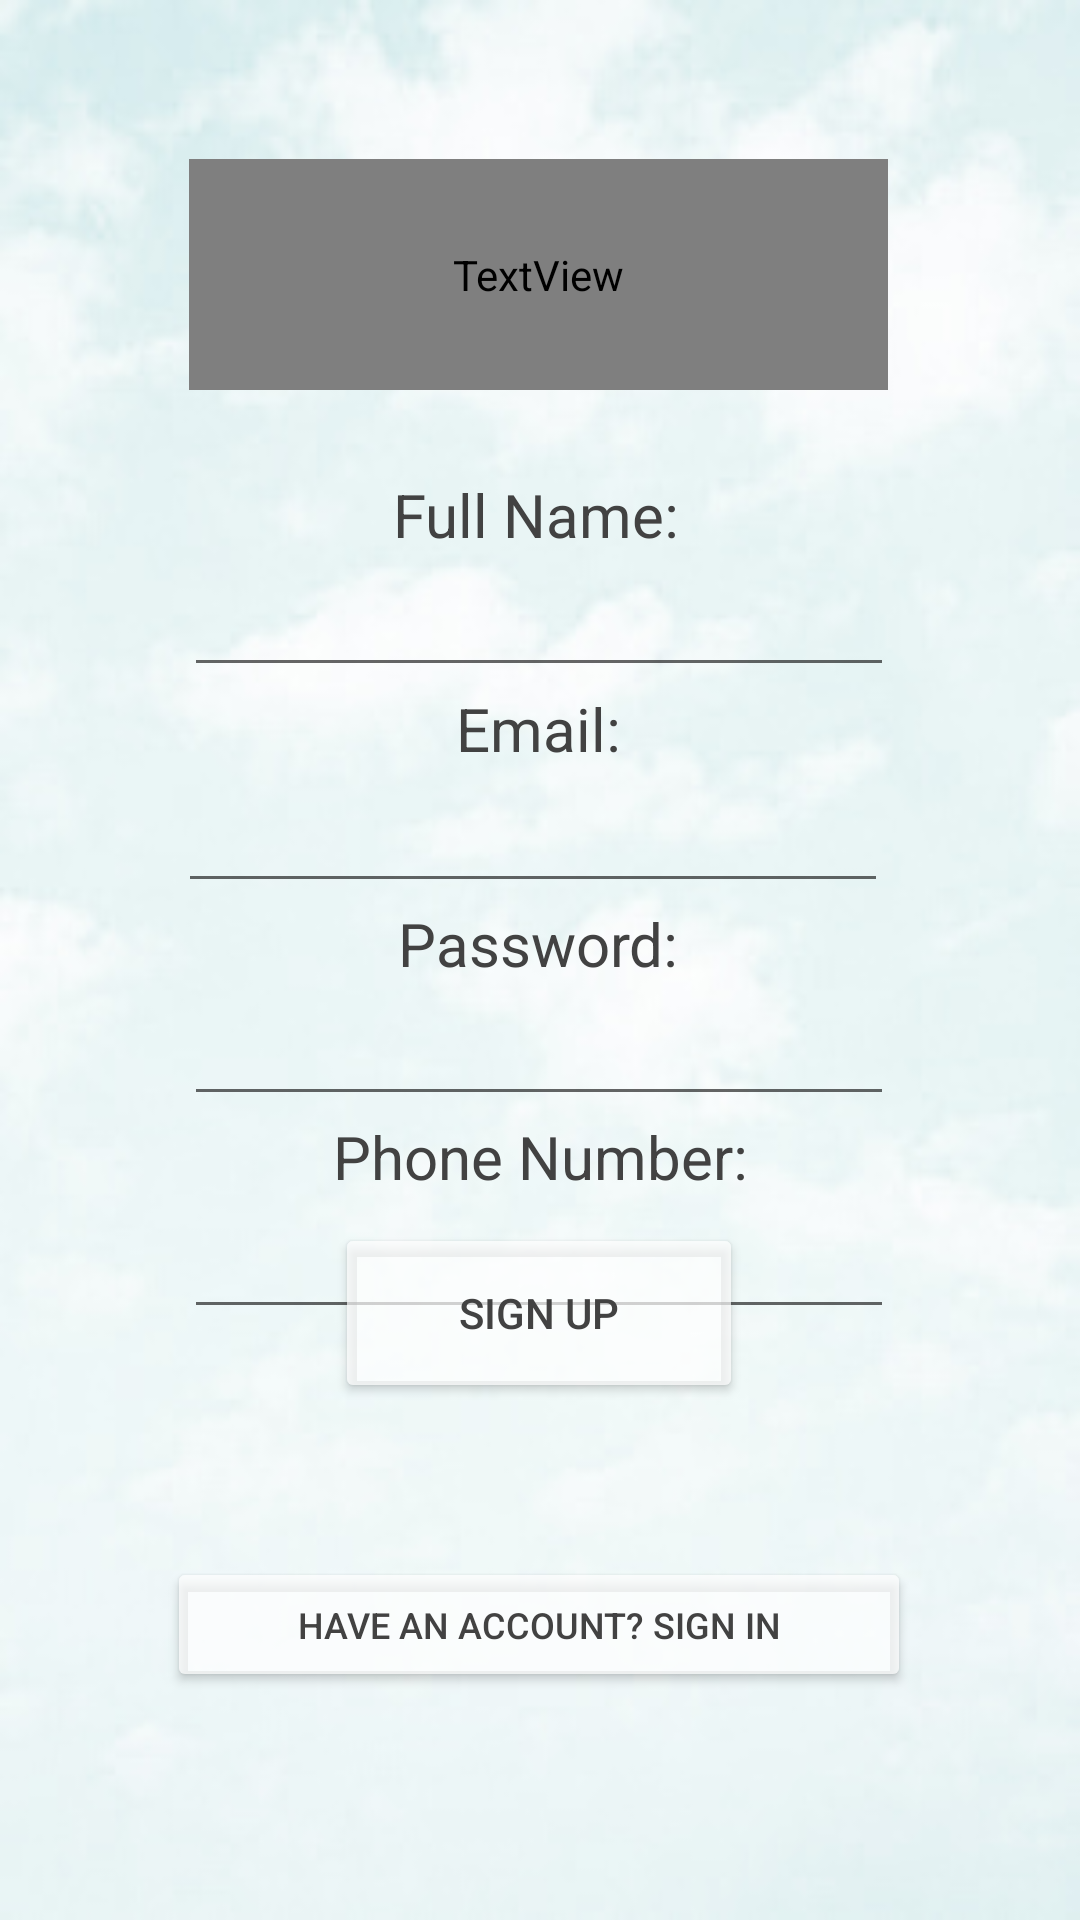

The Android layout XML behind this screen, and the referenced resources:
<!-- AndroidManifest.xml: application theme Theme.Gmach4U -->
<!-- res/layout/activity_client_register.xml -->
<?xml version="1.0" encoding="utf-8"?>
<androidx.constraintlayout.widget.ConstraintLayout xmlns:android="http://schemas.android.com/apk/res/android"
    xmlns:app="http://schemas.android.com/apk/res-auto"
    xmlns:tools="http://schemas.android.com/tools"
    android:id="@+id/city"
    android:layout_width="match_parent"
    android:layout_height="match_parent"
    android:layout_gravity="center"
    android:background="@drawable/sky"
    tools:context="Activities.ClientRegister">

    <TextView
        android:id="@+id/SignUp"
        android:layout_width="233dp"
        android:layout_height="77dp"
        android:fontFamily="@font/montez_regular"
        android:gravity="center"
        android:text="Register"

        android:textColor="@color/cardview_dark_background"
        android:textSize="55sp"
        app:layout_constraintBottom_toBottomOf="parent"
        app:layout_constraintEnd_toEndOf="parent"
        app:layout_constraintHorizontal_bias="0.497"
        app:layout_constraintStart_toStartOf="parent"
        app:layout_constraintTop_toTopOf="parent"
        app:layout_constraintVertical_bias="0.094" />

    <TextView
        android:id="@+id/userName"
        android:layout_width="wrap_content"
        android:layout_height="wrap_content"
        android:gravity="center"
        android:text="Full Name:"


        android:textColor="@color/cardview_dark_background"
        android:textSize="20sp"
        app:layout_constraintBottom_toBottomOf="parent"
        app:layout_constraintEnd_toEndOf="parent"
        app:layout_constraintHorizontal_bias="0.496"
        app:layout_constraintStart_toStartOf="parent"
        app:layout_constraintTop_toBottomOf="@+id/SignUp"
        app:layout_constraintVertical_bias="0.058" />

    <EditText
        android:id="@+id/fullName"
        android:layout_width="wrap_content"
        android:layout_height="wrap_content"
        android:ems="10"
        android:gravity="center"
        android:inputType="textPersonName"
        android:textColor="@color/cardview_dark_background"
        android:textSize="20sp"
        app:layout_constraintBottom_toBottomOf="parent"
        app:layout_constraintEnd_toEndOf="parent"
        app:layout_constraintHorizontal_bias="0.497"
        app:layout_constraintStart_toStartOf="parent"
        app:layout_constraintTop_toBottomOf="@+id/userName"
        app:layout_constraintVertical_bias="0.0" />

    <TextView
        android:id="@+id/email"
        android:layout_width="68dp"
        android:layout_height="28dp"

        android:gravity="center"
        android:text="Email:"

        android:textColor="@color/cardview_dark_background"
        android:textSize="20sp"
        app:layout_constraintBottom_toBottomOf="parent"
        app:layout_constraintEnd_toEndOf="parent"
        app:layout_constraintHorizontal_bias="0.498"
        app:layout_constraintStart_toStartOf="parent"
        app:layout_constraintTop_toBottomOf="@+id/fullName"
        app:layout_constraintVertical_bias="0.0" />

    <EditText
        android:id="@+id/email1"
        android:layout_width="wrap_content"
        android:layout_height="wrap_content"
        android:ems="10"
        android:gravity="center"
        android:inputType="textEmailAddress"
        android:textColor="@color/cardview_dark_background"
        android:textSize="20sp"
        app:layout_constraintBottom_toBottomOf="parent"
        app:layout_constraintEnd_toEndOf="parent"
        app:layout_constraintHorizontal_bias="0.48"
        app:layout_constraintStart_toStartOf="parent"
        app:layout_constraintTop_toBottomOf="@+id/email"
        app:layout_constraintVertical_bias="0.0" />

    <TextView
        android:id="@+id/password"
        android:layout_width="wrap_content"
        android:layout_height="wrap_content"
        android:gravity="center"
        android:text="Password:"

        android:textColor="@color/cardview_dark_background"
        android:textSize="20sp"
        app:layout_constraintBottom_toBottomOf="parent"
        app:layout_constraintEnd_toEndOf="parent"
        app:layout_constraintHorizontal_bias="0.498"
        app:layout_constraintStart_toStartOf="parent"
        app:layout_constraintTop_toBottomOf="@+id/email1"
        app:layout_constraintVertical_bias="0.0" />

    <EditText
        android:id="@+id/password1"
        android:layout_width="wrap_content"
        android:layout_height="wrap_content"
        android:ems="10"
        android:gravity="center"
        android:inputType="textPassword"
        android:textColor="@color/cardview_dark_background"
        android:textSize="20sp"
        app:layout_constraintBottom_toBottomOf="parent"
        app:layout_constraintEnd_toEndOf="parent"
        app:layout_constraintHorizontal_bias="0.497"
        app:layout_constraintStart_toStartOf="parent"
        app:layout_constraintTop_toBottomOf="@+id/password"
        app:layout_constraintVertical_bias="0.0" />

    <TextView
        android:id="@+id/phoneNumber"
        android:layout_width="wrap_content"
        android:layout_height="wrap_content"
        android:gravity="center"
        android:text="Phone Number:"

        android:textColor="@color/cardview_dark_background"
        android:textSize="20sp"
        app:layout_constraintBottom_toBottomOf="parent"
        app:layout_constraintEnd_toEndOf="parent"
        app:layout_constraintStart_toStartOf="parent"
        app:layout_constraintTop_toBottomOf="@+id/password1"
        app:layout_constraintVertical_bias="0.0" />

    <EditText
        android:id="@+id/Phone"
        android:layout_width="wrap_content"
        android:layout_height="wrap_content"
        android:ems="10"
        android:gravity="center"
        android:inputType="phone"
        android:textColor="@color/cardview_dark_background"
        android:textSize="20sp"
        app:layout_constraintBottom_toBottomOf="parent"
        app:layout_constraintEnd_toEndOf="parent"
        app:layout_constraintHorizontal_bias="0.497"
        app:layout_constraintStart_toStartOf="parent"
        app:layout_constraintTop_toBottomOf="@+id/phoneNumber"
        app:layout_constraintVertical_bias="0.0" />

    <Button
        android:id="@+id/submit"
        android:layout_width="136dp"
        android:layout_height="60dp"

        android:text="Sign Up"
        android:textColor="@color/cardview_dark_background"
        app:backgroundTint="?android:attr/textColorSecondaryInverse"
        app:layout_constraintBottom_toBottomOf="parent"
        app:layout_constraintEnd_toEndOf="parent"
        app:layout_constraintHorizontal_bias="0.498"
        app:layout_constraintStart_toStartOf="parent"
        app:layout_constraintTop_toTopOf="parent"
        app:layout_constraintVertical_bias="0.703" />

    <Button
        android:id="@+id/LoginRegist"
        android:layout_width="248dp"
        android:layout_height="45dp"
        android:text="Have an Account? Sign In"
        android:textColor="@color/cardview_dark_background"
        android:textSize="12sp"
        app:backgroundTint="?android:attr/textColorSecondaryInverse"
        app:layout_constraintBottom_toBottomOf="parent"
        app:layout_constraintEnd_toEndOf="parent"
        app:layout_constraintHorizontal_bias="0.496"
        app:layout_constraintStart_toStartOf="parent"
        app:layout_constraintTop_toTopOf="parent"
        app:layout_constraintVertical_bias="0.872" />

</androidx.constraintlayout.widget.ConstraintLayout>
<!-- resources referenced by this layout -->
<resources>
  <!-- drawable sky: jpg bitmap (drawable, 26071 bytes) -->
  <style name="Theme.Gmach4U" parent="Theme.MaterialComponents.DayNight.DarkActionBar">
          
          <item name="colorPrimary">@color/purple_500</item>
          <item name="colorPrimaryVariant">@color/purple_700</item>
          <item name="colorOnPrimary">@color/white</item>
          
          <item name="colorSecondary">@color/teal_200</item>
          <item name="colorSecondaryVariant">@color/teal_700</item>
          <item name="colorOnSecondary">@color/black</item>
          
          <item name="android:statusBarColor" tools:targetApi="l">?attr/colorPrimaryVariant</item>
          
      </style>
  <color name="purple_500">#C6333231</color>
  <color name="purple_700">#A9353735</color>
  <color name="white">#100F0F</color>
  <color name="teal_200">#2E2D2C</color>
  <color name="teal_700">#151513</color>
  <color name="black">#FF000000</color>
</resources>
